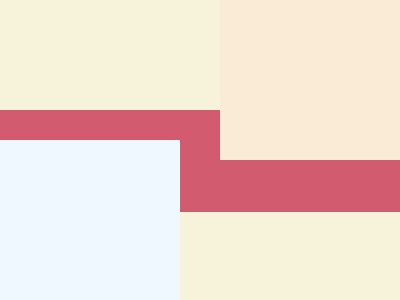

Recreate this image using only HTML and CSS.

<body>
    <div id="container"></div>
	<div id="line-1"></div>
  	<div id="line-2"></div>
    <div id="r-box-1"></div>
    <div id="r-box-2"></div>
</body>
<style> 
  body {
    background: #F7F3DA;
    height: 100%;
    margin: 0;
    padding: 0;
  }

  #container-1 {
      height: 45px;
      position: relative;
  }
  
  #line-1 {
    width: 67%;
    height: 65px;
    background: #D25B70;
    position: absolute;
    top: 36.5%;
  }
  
    #line-2 {
    width: 56%;
    height: 65px;
    background: #D25B70;
    position: absolute;
    top: 49%;
    right: 0;    
  }

  #r-box-1 {
      height:160px;
      width: 180px;
      background: antiquewhite;
      position: fixed;
      right: 0;
      top: 0;  
  }
  
  #r-box-2 {
    height: 160px;
    width: 180px;
    background: aliceblue;
    position: fixed;
    bottom: 0;
	left: 0;
  }
</style>

<!-- https://css-tricks.com/reset-all-margins-padding/ -->